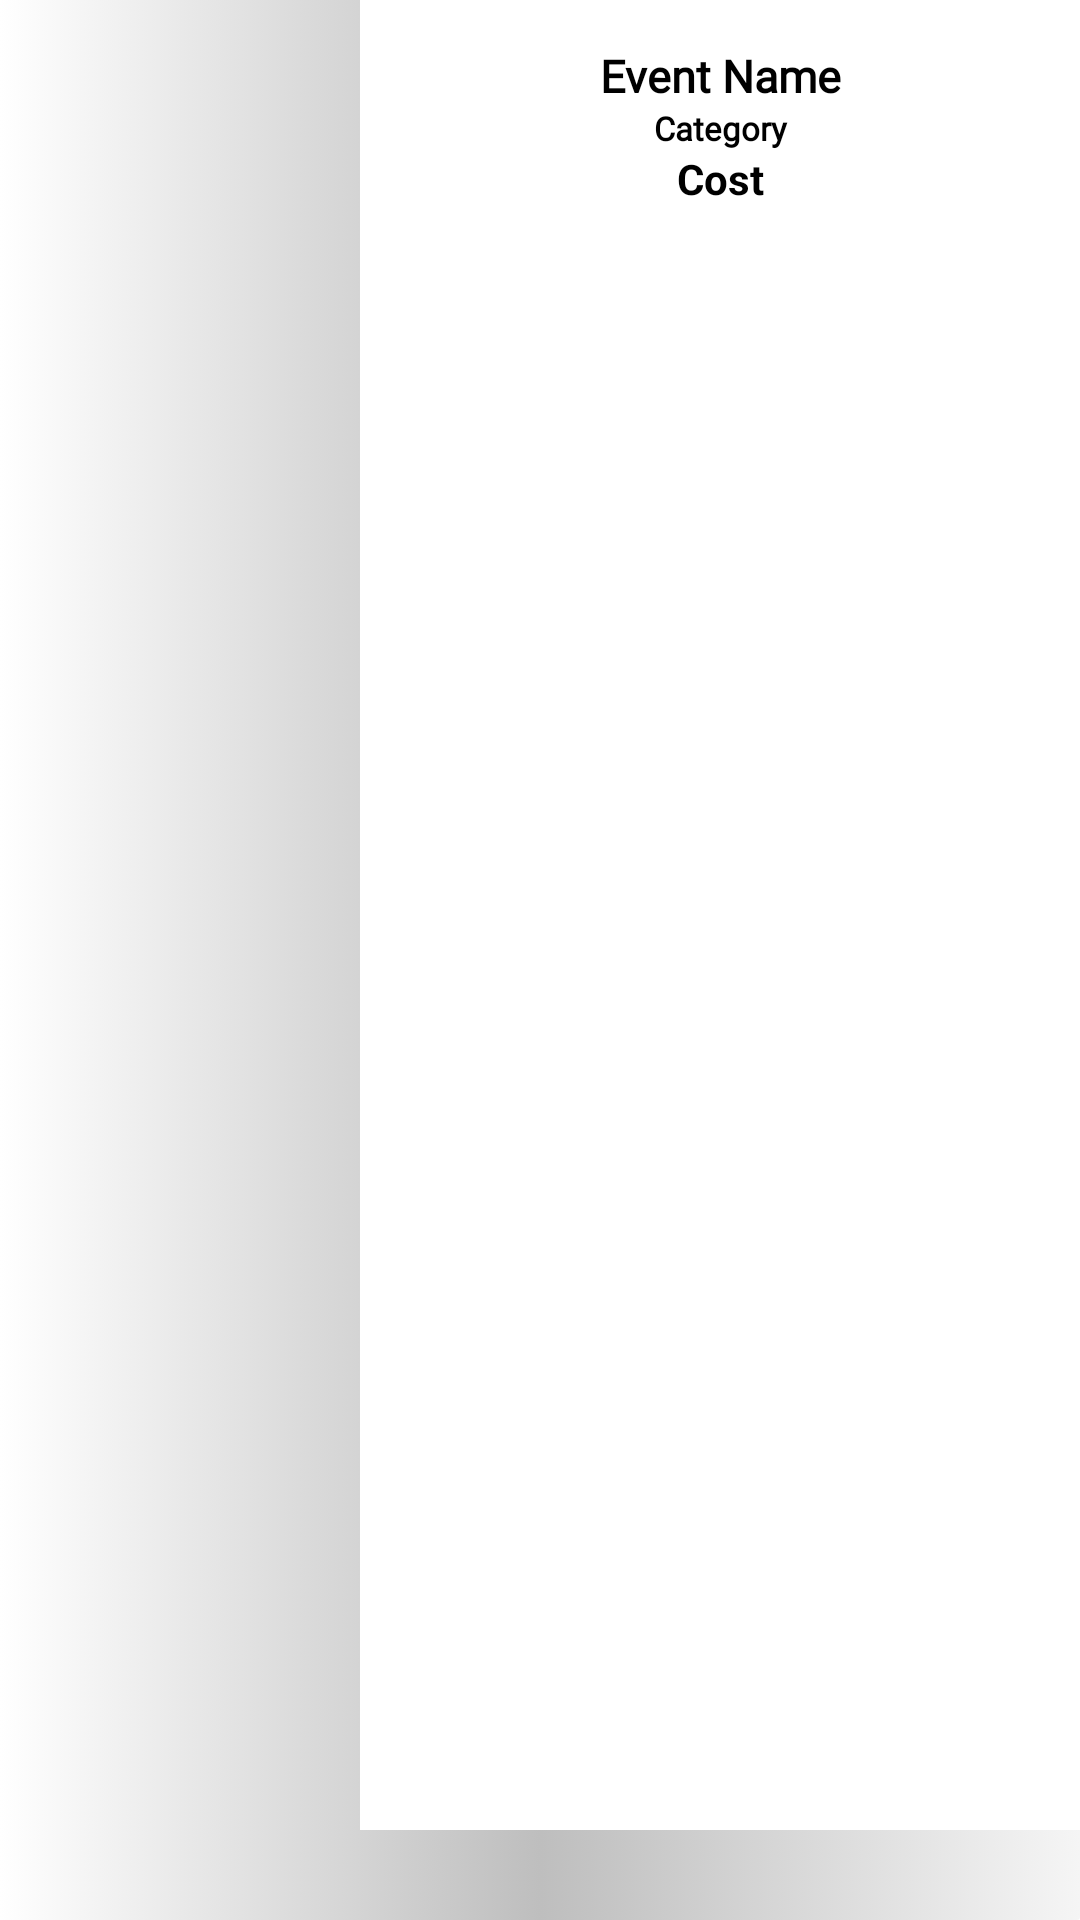

Android layout source for this screen:
<!-- AndroidManifest.xml: application theme Theme.MusixMatch -->
<!-- res/layout/bookmark_list_item_drag.xml -->
<?xml version="1.0" encoding="utf-8"?>
<LinearLayout xmlns:android="http://schemas.android.com/apk/res/android"
    android:layout_width="match_parent"
    android:layout_height="wrap_content"
    android:background="@drawable/event_list_background"
    android:fadeScrollbars="true"
    android:orientation="horizontal"
    android:paddingBottom="30dp">

    <RelativeLayout
        android:layout_width="wrap_content"
        android:layout_height="wrap_content">

        <ImageView
            android:id="@+id/bookmarkImageView"
            android:layout_width="120dp"
            android:layout_height="120dp"
            android:scaleType="centerCrop"
            android:src="@drawable/upcoming" />

        <ImageView
            android:id="@+id/dragIcon"
            android:layout_width="30dp"
            android:layout_height="30dp"
            android:layout_alignLeft="@+id/eventImageView"
            android:layout_alignParentTop="@+id/eventImageView"
            android:gravity="bottom|left"
            android:src="@drawable/baseline_reorder_black_24dp" />

    </RelativeLayout>

    <LinearLayout
        android:layout_width="match_parent"
        android:layout_height="match_parent"
        android:background="@color/white"
        android:orientation="vertical"
        android:padding="15dp">

        <TextView
            android:id="@+id/eventNameView"
            android:layout_width="match_parent"
            android:layout_height="wrap_content"
            android:fontFamily="@font/im_fell_english"
            android:text="Event Name"
            android:textAlignment="center"
            android:textColor="@color/black"
            android:textSize="15dp"
            android:textStyle="bold" />

        <TextView
            android:id="@+id/eventCategoryView"
            android:layout_width="match_parent"
            android:layout_height="wrap_content"
            android:fontFamily="@font/im_fell_english"
            android:text="Category"
            android:textAlignment="center"
            android:textColor="@color/black"
            android:textSize="11dp"
            android:textStyle="bold" />

        <RelativeLayout
            android:layout_width="match_parent"
            android:layout_height="wrap_content">

            <TextView
                android:id="@+id/eventCostView"
                android:layout_width="match_parent"
                android:layout_height="match_parent"
                android:layout_alignParentRight="true"
                android:text="Cost"
                android:textAlignment="center"
                android:textColor="@color/black"
                android:textStyle="bold" />

        </RelativeLayout>
    </LinearLayout>

</LinearLayout>
<!-- resources referenced by this layout -->
<resources>
  <color name="black">#FF000000</color>
  <color name="white">#FFFFFFFF</color>
  <!-- drawable event_list_background (drawable) -->
  <?xml version="1.0" encoding="utf-8"?>
  <selector xmlns:android="http://schemas.android.com/apk/res/android">
      <item>
          <shape xmlns:android="http://schemas.android.com/apk/res/android" android:shape="rectangle">
              <gradient
                  android:startColor="@color/white"
                  android:centerColor="#bebebe"
                  android:endColor="#f5f5f5" />
              <corners android:radius="1dp" />
              <stroke android:width="0px" android:color="#02021B" android:dashGap="0dp" android:dashWidth="3dp" />
  
          </shape>
      </item>
  </selector>
  <style name="Theme.MusixMatch" parent="Theme.MaterialComponents.DayNight.DarkActionBar">
          
          <item name="colorPrimary">@color/colorPrimaryText</item>
          <item name="colorPrimaryVariant">@color/purple_700</item>
          <item name="colorOnPrimary">@color/white</item>
          
          <item name="colorSecondary">@color/teal_200</item>
          <item name="colorSecondaryVariant">@color/teal_700</item>
          <item name="colorOnSecondary">@color/black</item>
          
          <item name="android:statusBarColor" tools:targetApi="l">?attr/colorPrimaryVariant</item>
          
      </style>
  <color name="colorPrimaryText">#212121</color>
  <color name="purple_700">#FF3700B3</color>
  <color name="teal_200">#FF03DAC5</color>
  <color name="teal_700">#FF018786</color>
</resources>
